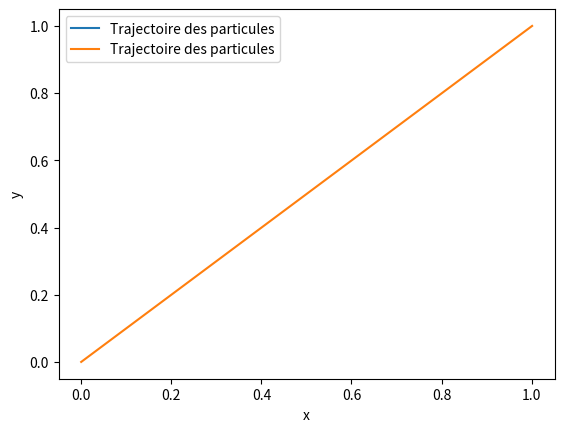

Write Python code to recreate this figure.
# Projet de modélisation séance 2 - 10/02/22

import numpy as np
import matplotlib.pylab as plt


# Premier test avec deux corps de masses 1 :

# Variables
G=1
ma=1
mb=1

#nb d'objets :
N=2
#nb de coordonnées :
i=3

X=np.zeros((i,N))
X[0,1]=1    #positions initiales des particules A et B

V=np.zeros((i,N))
V[0,1]=1    #vitesse initiale des particules A et B


# Distance entre A et B :
def rab(X):
    rab=np.sqrt( (V[0,1]-V[0,0])**2 + (V[1,1]-V[1,0])**2 + (V[2,1]-V[2,0])**2 )
    rab=np.sqrt( np.sum((V[:,0]-V[:,1])**2) )
    return rab
    
# Norme de la force entre A et B en fonction de rab :
def Fab(rab):
    Fab=G*ma*mb*(1/rab**2)
    return Fab


t=0
dt=0.001


# Calcul du dv ajouté à chaque dt pour A :
def fA(V, t):
    dV=np.zeros(3)
    dV[0]= Fab(rab(X))*t
    dV[1]= 0
    dV[2]= 0
    return dV


# Calcul du dv ajouté à chaque dt pour B :
def fB(V, t):
    dV=np.zeros(3)
    dV[0]= -Fab(rab(X))*t
    dV[1]= 0
    dV[2]= 0
    return dV



def euler(dt, X, V, N, i):
    
    #calcul du tableau des X pour A et B :
    tab_euler_X = np.zeros( (i,N) )
    for n in range(0,N):
        for i in range(0,i) :
            tab_euler_X[i,n]=X[i,n]+V[i,n]*dt

    print("tab des positions :",tab_euler_X)
    
    i=3
    tab_euler_V = np.zeros((i,N))
    #stockage des valeur de dV de A et B dans dV :
    dV= np.vstack((fA(V,dt),fB(V,dt))).T
    print("dv=",dV)
    
    i=3
    #stockage des valeurs de V pour A dans tab_euler_V :
    for i in range(0,i):
        tab_euler_V[i,0]=V[i,0]+dV[i,0]*dt
    
    i=3
    #stockage des valeurs de B dans tab_euler_V :
    for i in range(0,i):
        tab_euler_V[i,1]=V[i,1]+dV[i,1]*dt
    
    print("tab des vitesses :",tab_euler_V)

    return tab_euler_X , tab_euler_V

print(euler(dt,X,V,N,i))

"""
Creation des tableaux contenants les positions et vitesses
"""


tab_euler = euler(dt, X, V, N, i)
tab_euler_X = tab_euler[0]
tab_euler_V = tab_euler[1]
print("Les tableaux", tab_euler_X, tab_euler_V)


"""
interface graphique
"""

plt.plot(tab_euler_X, tab_euler_V, label = "Trajectoire des particules")
plt.xlabel("x")
plt.ylabel("y")
plt.legend()
plt.show()